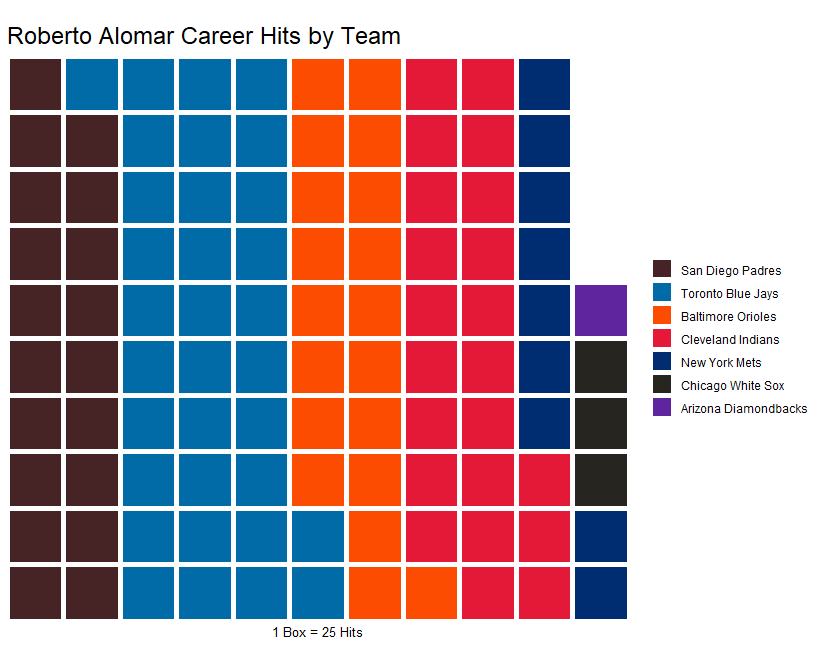

Source data for this figure (header and first rows):
Tm, G, PA, AB, R, H, 2B, 3B, HR, RBI, SB, CS, BB, SO, BA, OBP, SLG, OPS, OPS+, TB, GDP, HBP, SH, SF
TOR, 703, 3105, 2706, 451, 832, 152, 36, 55, 342, 206, 46, 322, 291, 0.307, 0.382, 0.451, 0.833, 123, 1221, 56, 16, 39, 22
SDP, 448, 1959, 1754, 246, 497, 78, 12, 22, 157, 90, 30, 148, 231, 0.283, 0.339, 0.379, 0.718, 103, 665, 41, 6, 38, 13
CLE, 471, 2068, 1748, 362, 564, 114, 17, 63, 309, 106, 16, 243, 249, 0.323, 0.405, 0.515, 0.92, 134, 901, 41, 17, 32, 28
BAL, 412, 1825, 1588, 282, 496, 102, 7, 50, 210, 44, 14, 189, 178, 0.312, 0.382, 0.48, 0.862, 122, 762, 35, 6, 18, 24
NYM, 222, 957, 853, 107, 226, 41, 5, 13, 75, 22, 4, 86, 123, 0.265, 0.333, 0.37, 0.703, 88, 316, 20, 3, 10, 5
CHW, 85, 361, 314, 46, 75, 12, 1, 4, 25, 6, 2, 32, 50, 0.239, 0.307, 0.322, 0.628, 65, 101, 11, 1, 9, 5
ARI, 38, 125, 110, 14, 34, 5, 2, 3, 16, 0, 2, 12, 18, 0.309, 0.382, 0.473, 0.855, 116, 52, 2, 1, 2, 0
